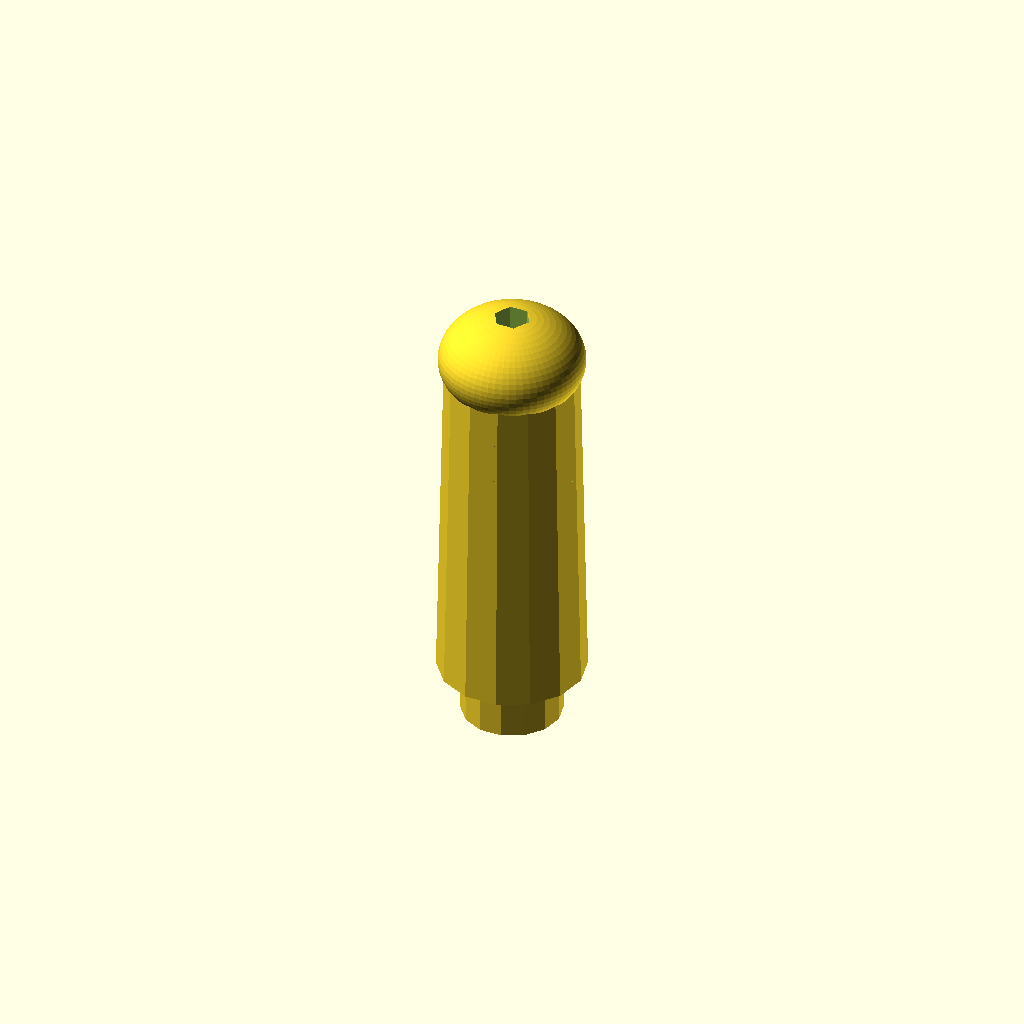
Cell 1 — every parameter at its default value.
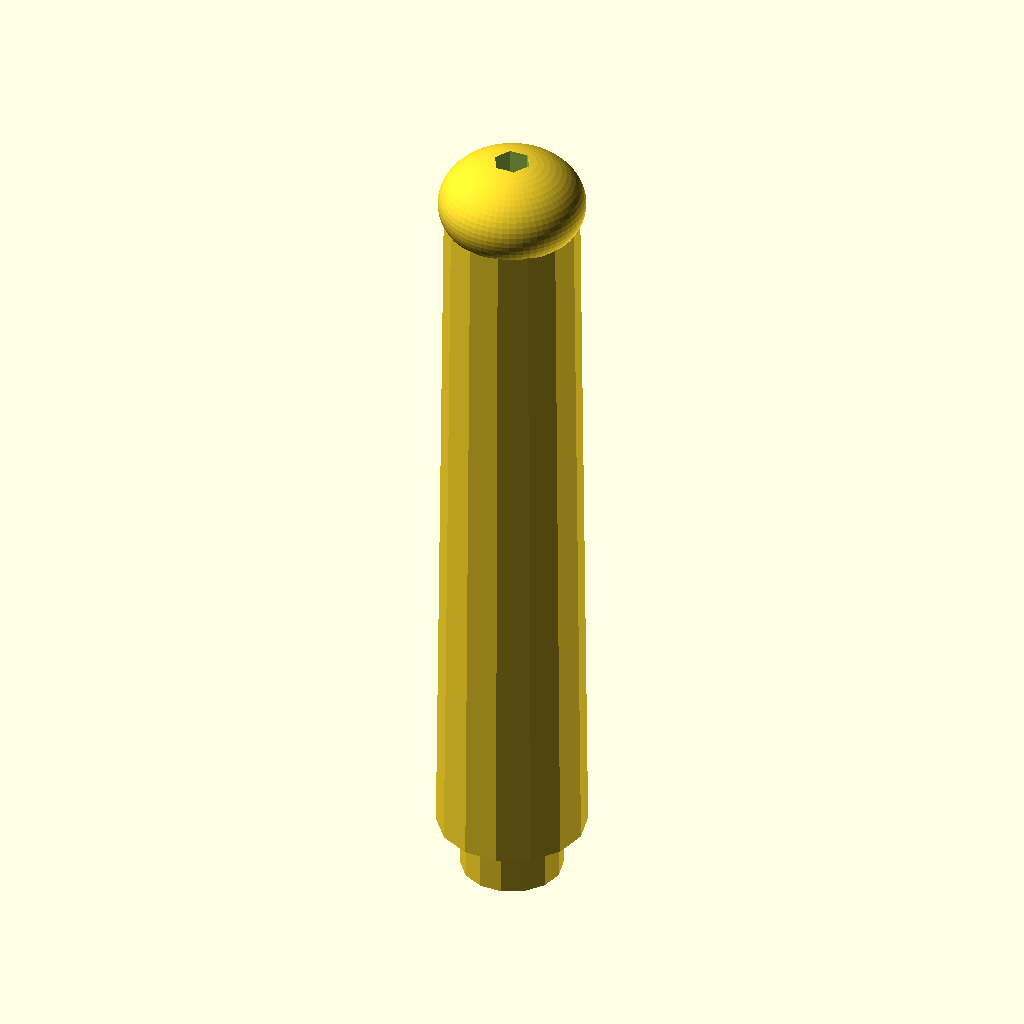
Cell 2: the same model with len = 140.
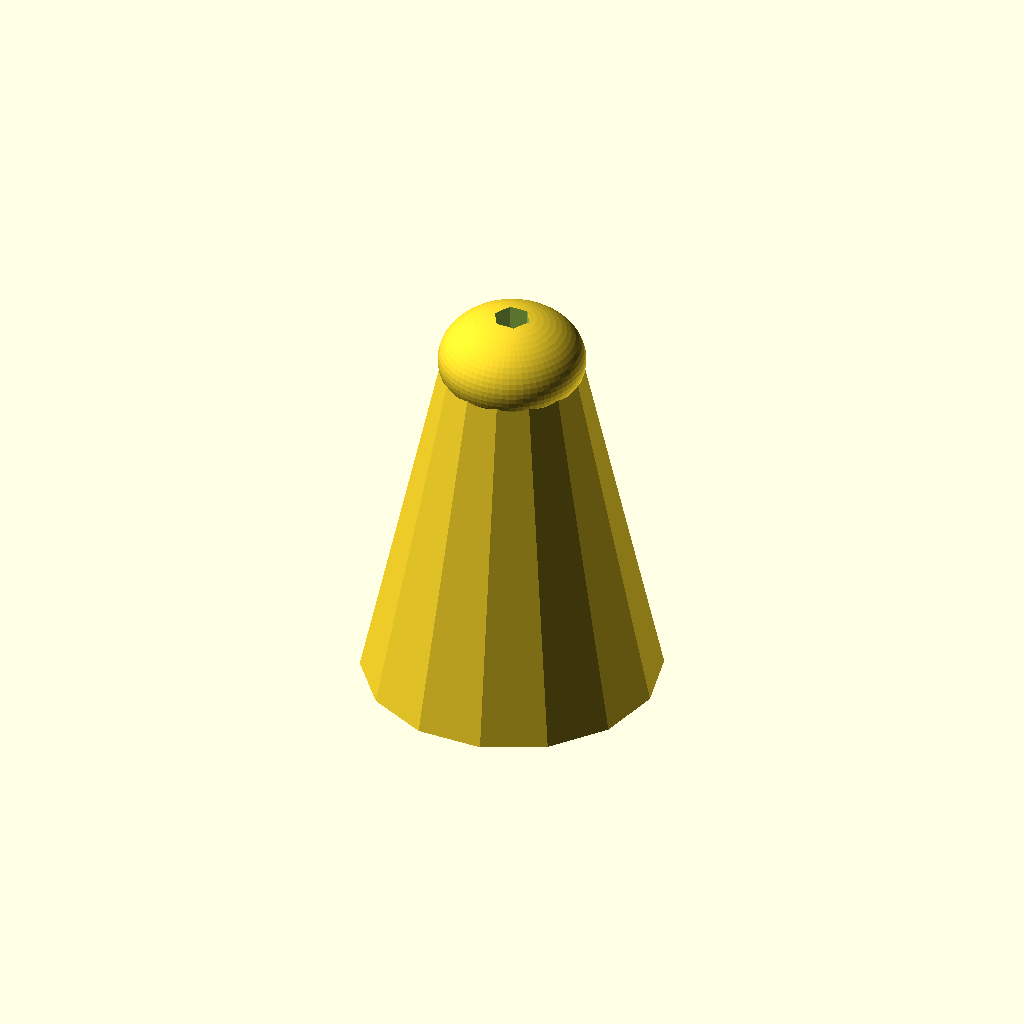
Cell 3: the same model with r0 = 28.
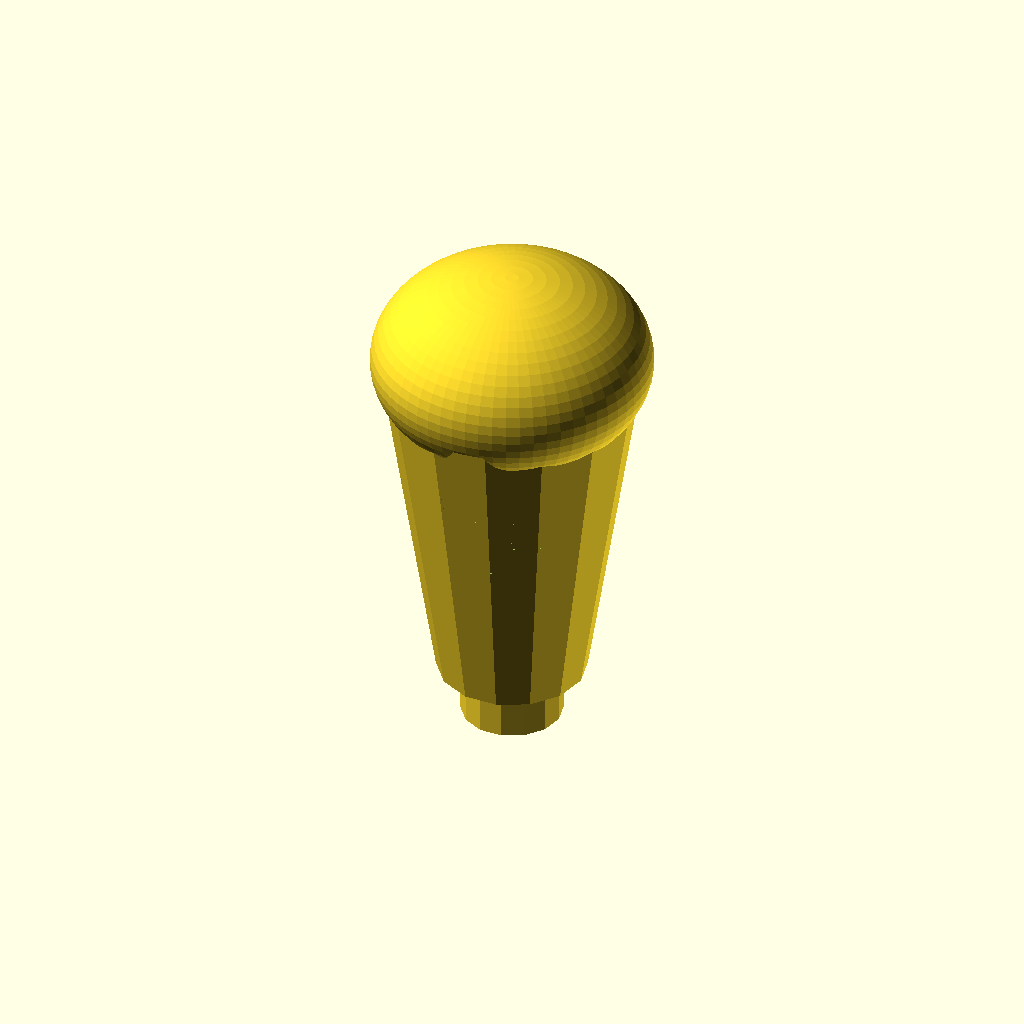
Cell 4: r1 = 25 (everything else at default).
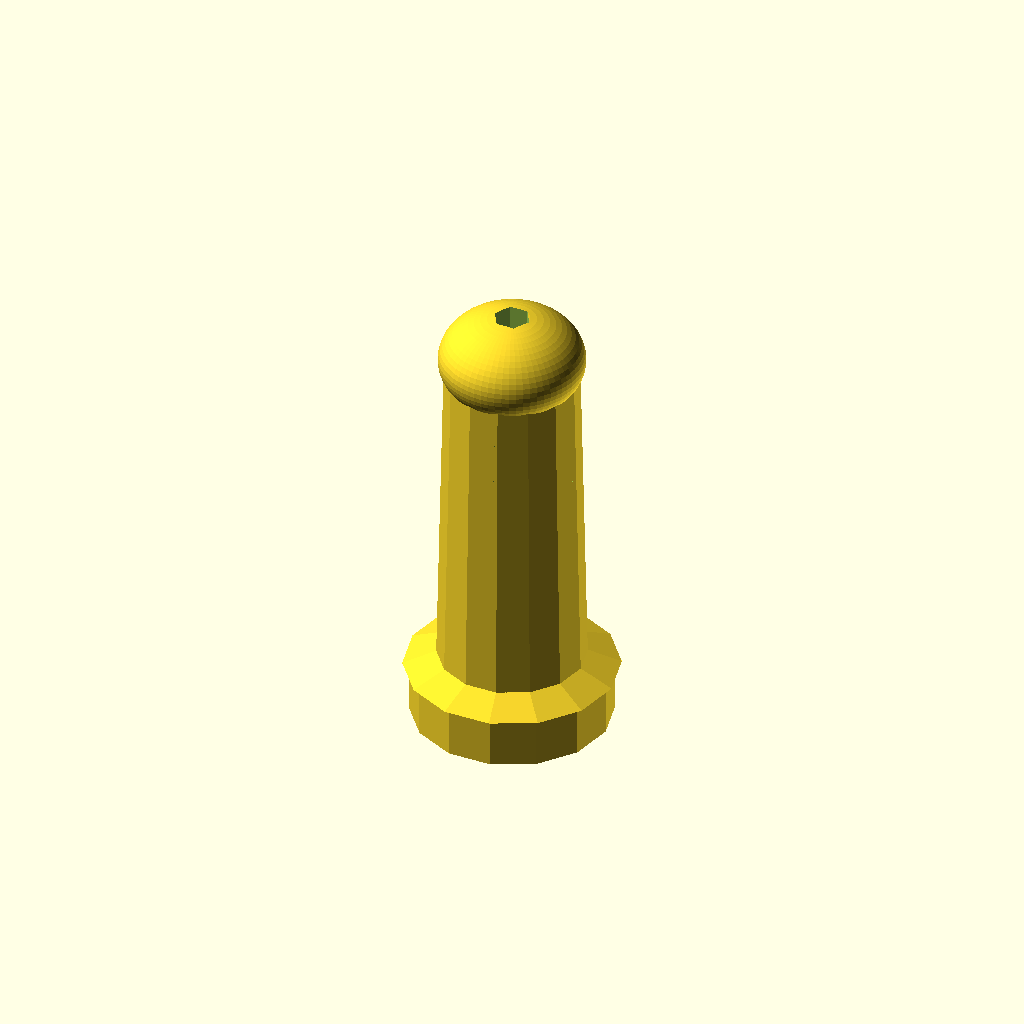
Cell 5: the same model with boss_r = 19.
All cells are drawn from one camera (rotation 55°, 0°, 25°, orthographic, colour scheme Cornfield), so only the parameter changes between them.
OpenSCAD source file results/abc/baselines/gpt52/scad/0029520_partstudio_461_model_ste_00_512.scad:
$fn=64;

len = 70;
r0 = 14;
r1 = 12.5;

boss_len = 10;
boss_r = 9.5;

hex_flat = 6; // across flats
hex_r = hex_flat / sqrt(3); // circumradius for across-flats sizing

facet_n = 14;

module hex_hole(h, r){
    cylinder(h=h, r=r, $fn=6, center=true);
}

module faceted_shell(h, r_start, r_end, nfacets){
    linear_extrude(height=h, center=true, scale=r_end/r_start, convexity=10)
        circle(r=r_start, $fn=nfacets);
}

module grip_body(){
    union(){
        // main faceted tapered body
        faceted_shell(len, r0, r1, facet_n);

        // subtle irregular flats via shallow cuts
        difference(){
            // keep as a no-op wrapper for consistent union/difference structure
            union(){
                // rounded/flush end cap (slightly bulged)
                translate([0,0,len/2 - 2])
                    scale([1,1,0.7])
                        sphere(r=r1+1.2, $fn=64);
            }
            // shallow planar cuts around the body to create irregular flats
            for (i=[0:7]){
                ang = i*360/8 + (i%2)*7;
                zpos = -len/2 + 12 + i*6;
                depth = 1.2 + (i%3)*0.35;
                translate([0,0,zpos])
                    rotate([0,0,ang])
                        translate([r0+2 - depth,0,0])
                            cube([10, 40, 18], center=true);
            }
        }

        // stepped boss on one end
        translate([0,0,-len/2 - boss_len/2 + 0.01])
            cylinder(h=boss_len, r=boss_r, center=true, $fn=facet_n);

        // small fillet-like transition ring
        translate([0,0,-len/2 + 1.5])
            cylinder(h=3, r1=boss_r+1.2, r2=r0-0.8, center=true, $fn=facet_n);
    }
}

difference(){
    grip_body();

    // hex through-bore along axis
    hex_hole(len + boss_len + 20, hex_r);

    // slight counterbore/lead-in on rounded end
    translate([0,0,len/2 - 1])
        cylinder(h=6, r1=hex_r*1.35, r2=hex_r, center=true, $fn=6);

    // slight lead-in on boss end
    translate([0,0,-len/2 - boss_len + 2])
        cylinder(h=6, r1=hex_r*1.35, r2=hex_r, center=true, $fn=6);
}
Customizer parameters (derived from the source; name, type, default, range or options):
len: number, default 70
r0: number, default 14
r1: number, default 12.5
boss_len: number, default 10
boss_r: number, default 9.5
hex_flat: number, default 6
facet_n: number, default 14
